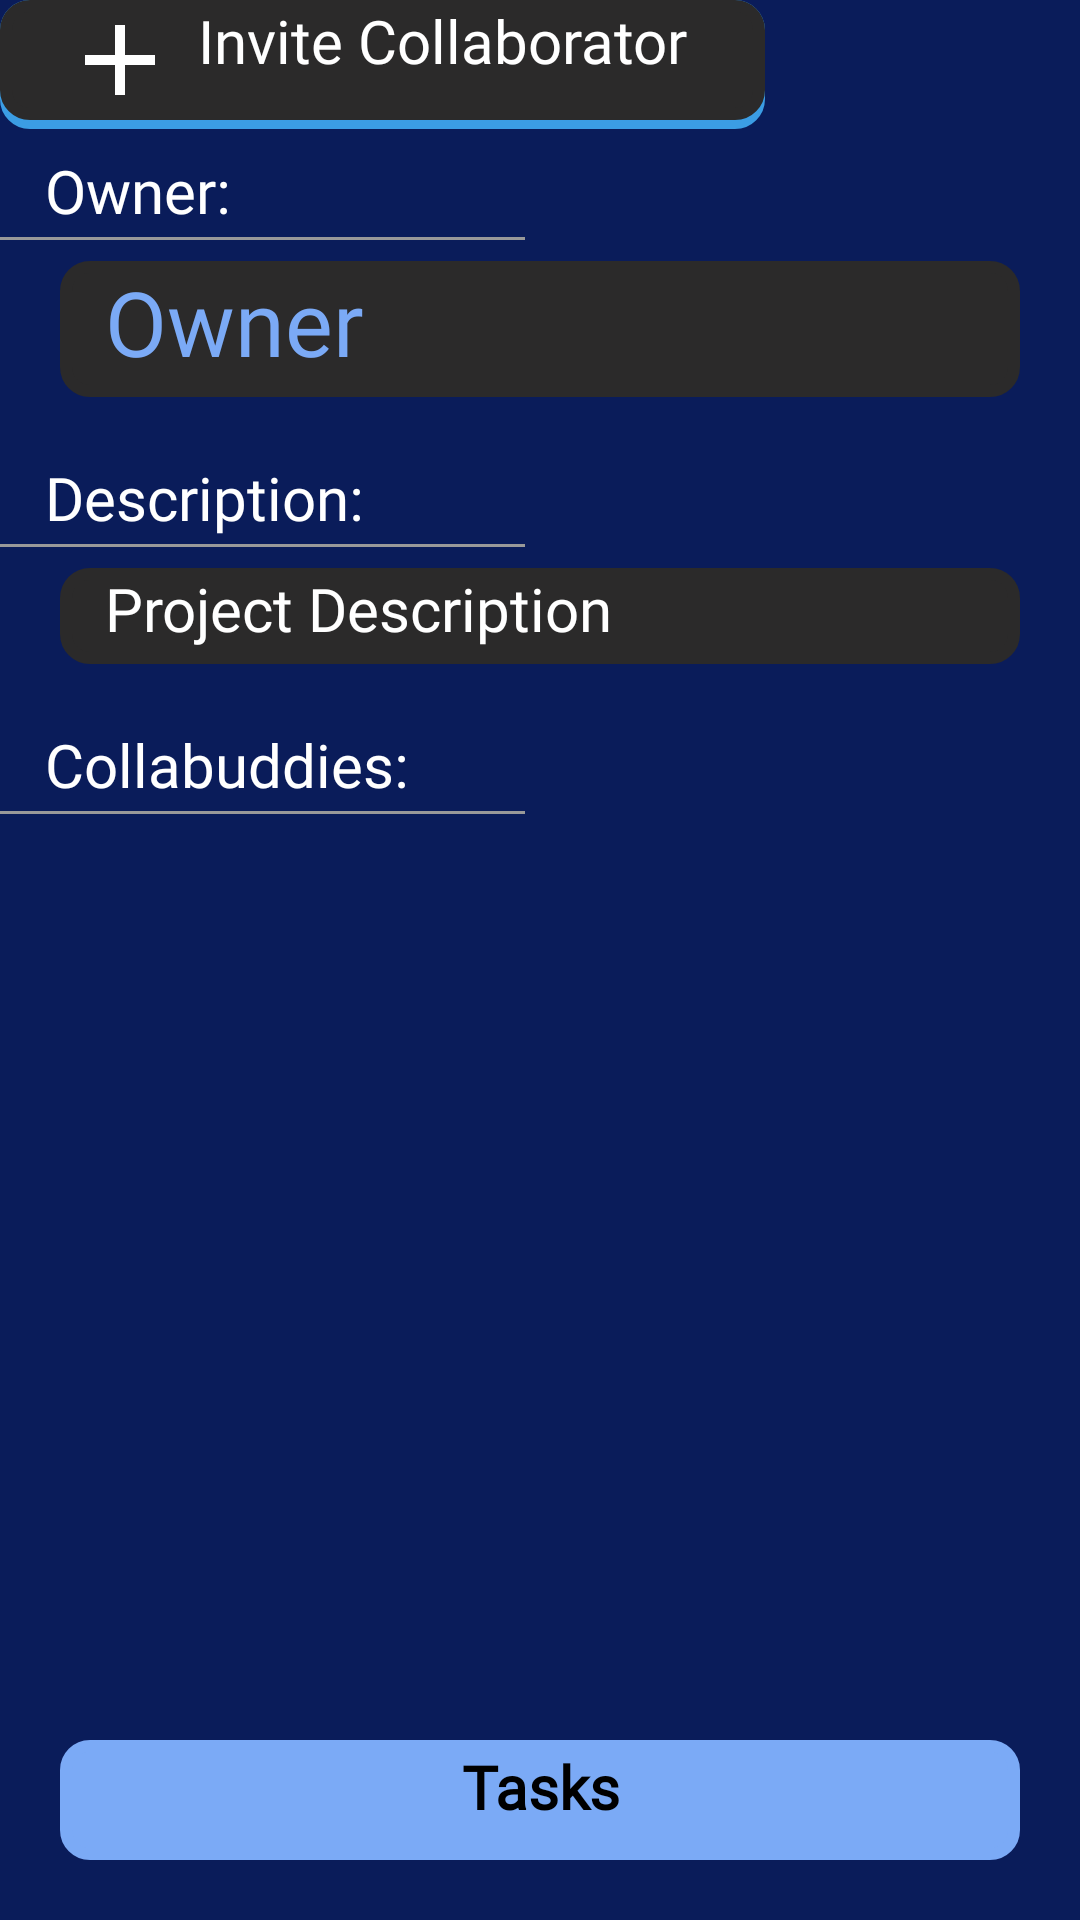

The Android layout XML behind this screen, and the referenced resources:
<!-- AndroidManifest.xml: application theme Theme.AppCompat.Light.NoActionBar -->
<!-- res/layout/fragment_project_view.xml -->
<?xml version="1.0" encoding="utf-8"?>
<LinearLayout xmlns:android="http://schemas.android.com/apk/res/android"
    xmlns:app="http://schemas.android.com/apk/res-auto"
    xmlns:tools="http://schemas.android.com/tools"
    android:layout_width="match_parent"
    android:layout_height="match_parent"
    tools:context=".ProjectViewFragment"
    android:background="@color/app_color"
    android:orientation="vertical"
    android:layout_gravity="center">

    <LinearLayout
        android:layout_width="match_parent"
        android:layout_height="wrap_content"
        android:orientation="horizontal"
        >
        <LinearLayout
            android:id="@+id/inviteCollaboratorBtn"
            android:layout_width="wrap_content"
            android:layout_height="wrap_content"
            android:orientation="horizontal"
            android:background="@drawable/rounded_corners"
            android:backgroundTint="@color/status_blue_spinner"
            android:paddingBottom="3dp"
            android:layout_weight="1"
            android:minWidth="250dp">
            <LinearLayout
                android:layout_width="match_parent"
                android:layout_height="wrap_content"
                android:orientation="horizontal"
                android:layout_weight="1"
                android:background="@drawable/rounded_corners"
                android:backgroundTint="@color/dark_grey"
                android:paddingHorizontal="20dp">

                <ImageView
                    android:layout_width="40dp"
                    android:layout_height="40dp"
                    android:layout_weight="0"
                    android:src="@drawable/plus_sign"
                    app:tint="@color/white"
                    android:layout_gravity="center"/>

                <TextView
                    android:layout_width="wrap_content"
                    android:layout_height="wrap_content"
                    android:layout_weight="1"
                    android:text="Invite Collaborator"
                    android:fontFamily="@font/comfortaa_bold"
                    android:textAlignment="center"
                    android:textColor="@color/white"
                    android:textSize="20sp"/>
            </LinearLayout>

        </LinearLayout>

        <View
            android:layout_width="40dp"
            android:layout_height="40dp"
            android:layout_weight="1" />

        <ImageView
            android:id="@+id/chatBtn"
            android:layout_width="40dp"
            android:layout_height="40dp"
            android:src="@drawable/chat_message_bubble"
            app:tint="@color/white"
            android:layout_gravity="center_vertical|end"
            android:layout_marginTop="10dp"
            android:layout_weight="0"
            android:layout_marginRight="20dp"
            />
    </LinearLayout>

    <TextView
        android:layout_width="match_parent"
        android:layout_height="wrap_content"
        android:text="Owner:"
        android:fontFamily="@font/comfortaa_bold"
        android:textColor="@color/white"
        android:textSize="20sp"
        android:paddingHorizontal="15dp"
        />
    <View
        android:layout_width="175dp"
        android:layout_height="1dp"
        android:background="@color/light_grey"
        android:layout_marginVertical="2dp"/>
    <TextView
        android:id="@+id/ownerTV"
        android:layout_width="match_parent"
        android:layout_height="wrap_content"
        android:text="Owner"
        android:textSize="30sp"
        android:fontFamily="@font/comfortaa_bold"
        android:layout_gravity="center"
        android:layout_marginHorizontal="20dp"
        android:layout_marginVertical="5dp"
        android:textColor="@color/light_blue"
        android:background="@drawable/rounded_corners"
        android:backgroundTint="@color/dark_grey"
        android:paddingHorizontal="15dp"
        android:paddingBottom="5dp"
        />

    <TextView
        android:layout_width="match_parent"
        android:layout_height="wrap_content"
        android:text="Description:"
        android:fontFamily="@font/comfortaa_bold"
        android:textColor="@color/white"
        android:textSize="20sp"
        android:paddingHorizontal="15dp"
        android:layout_marginTop="15dp"
        />
    <View
        android:layout_width="175dp"
        android:layout_height="1dp"
        android:background="@color/light_grey"
        android:layout_marginVertical="2dp"/>
    <TextView
        android:id="@+id/projectDescription"
        android:layout_width="match_parent"
        android:layout_height="wrap_content"
        android:text="Project Description"
        android:textSize="20sp"
        android:fontFamily="@font/comfortaa_bold"
        android:layout_gravity="center"
        android:layout_marginHorizontal="20dp"
        android:layout_marginVertical="5dp"
        android:textColor="@color/white"
        android:background="@drawable/rounded_corners"
        android:backgroundTint="@color/dark_grey"
        android:paddingHorizontal="15dp"
        android:paddingBottom="5dp"
        />
    <TextView
        android:layout_width="match_parent"
        android:layout_height="wrap_content"
        android:text="Collabuddies:"
        android:fontFamily="@font/comfortaa_bold"
        android:textColor="@color/white"
        android:textSize="20sp"
        android:paddingHorizontal="15dp"
        android:layout_marginTop="15dp"
        />
    <View
        android:layout_width="175dp"
        android:layout_height="1dp"
        android:background="@color/light_grey"
        android:layout_marginVertical="2dp"/>

    <ScrollView
        android:layout_width="match_parent"
        android:layout_height="match_parent"
        android:layout_weight="1">

        <LinearLayout
            android:id="@+id/membersContainer"
            android:layout_width="match_parent"
            android:layout_height="wrap_content"
            android:layout_weight="1"
            android:orientation="vertical"></LinearLayout>
    </ScrollView>

    <TextView
        android:id="@+id/viewTasksBtn"
        android:layout_width="match_parent"
        android:layout_height="40dp"
        android:text="Tasks"
        android:background="@drawable/rounded_corners"
        android:backgroundTint="@color/light_blue"
        android:layout_margin="20dp"
        android:textSize="20sp"
        android:fontFamily="@font/comfortaa_bold"
        android:textStyle="bold"
        android:paddingBottom="5dp"
        android:paddingTop="2dp"
        android:textAlignment="center"
        android:textColor="@color/black"
        />
</LinearLayout>
<!-- resources referenced by this layout -->
<resources>
  <color name="app_color">#0A1C5A</color>
  <color name="black">#FF000000</color>
  <color name="dark_grey">#2B2A2A</color>
  <color name="light_blue">#7BAAF6</color>
  <color name="light_grey">#999999</color>
  <color name="status_blue_spinner">#3b9de4</color>
  <color name="white">#FFFFFFFF</color>
  <!-- drawable plus_sign (drawable) -->
  <vector android:autoMirrored="true" android:height="24dp"
      android:tint="#000000" android:viewportHeight="24"
      android:viewportWidth="24" android:width="24dp" xmlns:android="http://schemas.android.com/apk/res/android">
      <path android:fillColor="@color/white" android:pathData="M19,13h-6v6h-2v-6H5v-2h6V5h2v6h6v2z"/>
  </vector>
  <!-- drawable rounded_corners (drawable) -->
  <?xml version="1.0" encoding="utf-8"?>
  <shape xmlns:android="http://schemas.android.com/apk/res/android"
      android:shape="rectangle">
      <corners android:radius="8dp" />
      <stroke
          android:width="4dp"
          android:color="@color/white"
  
          />
  
  </shape>
</resources>
